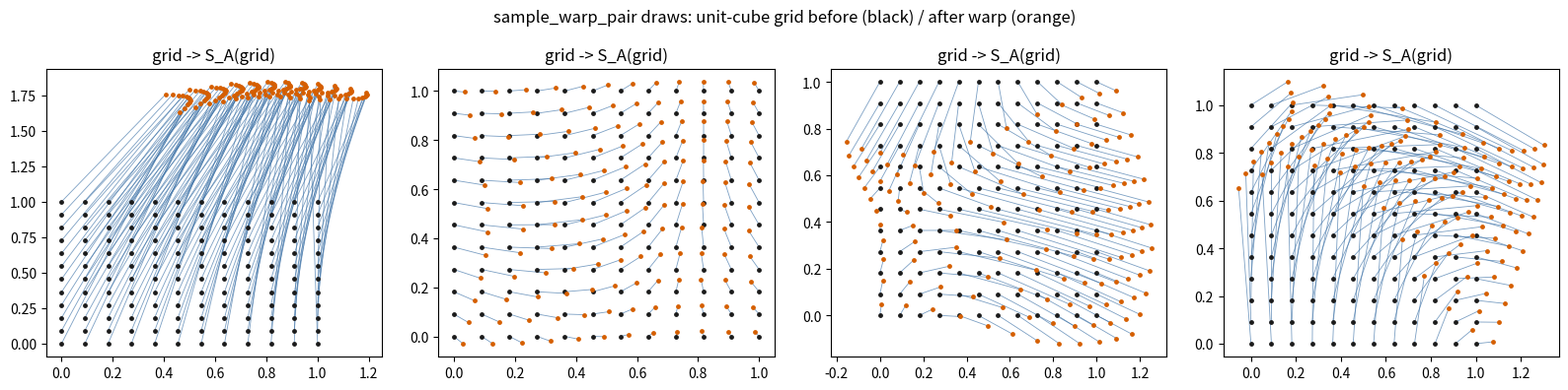

This chart was generated by the following Python code:
"""Stationary velocity-field warps — ARCHITECTURE.md §1.3.

    v(u) = s * sum_m w_m * exp(-||u - c_m||^2 / (2 * ell^2))
    S = flow of v from t=0 to t=1, via RK4 with n_steps steps.

A convex combination of velocity fields is itself a velocity field, so its
flow is a genuine diffeomorphism at every ρ (never an interpolation
artifact) — this is what makes `mix_fields`/`flow_rho` below correct rather
than a numerical convenience.

Jacobians (for the rejection band and for the declared-box computation) are
estimated by batched central finite differences through the flow map, not by
integrating the analytic Jacobian ODE alongside the point ODE. The latter
would be exact and is the "proper" way to do this, but the finite-difference
version is far simpler to get right, and the grids here are small (<=5^5
points) and evaluated as ONE batched flow call per perturbed axis, so the
cost is a small constant number of flow evaluations, not one per point.
"""

from __future__ import annotations

from dataclasses import dataclass

import numpy as np


@dataclass
class VelocityField:
    """v(u) = sum_m w_m * exp(-||u - c_m||^2 / (2*ell^2)); severity `s` is
    already folded into `w` at sampling time (see `sample_velocity_field`),
    so mixing two fields is just summing their `w`-scaled evaluations."""

    centers: np.ndarray  # [M, d]
    weights: np.ndarray  # [M, d]
    lengthscale: float
    severity: float  # kept for logging only; already baked into `weights`

    def __call__(self, u: np.ndarray) -> np.ndarray:
        """u: [N, d] -> v(u): [N, d]."""
        # [N, M, d]
        diff = u[:, None, :] - self.centers[None, :, :]
        sqdist = np.sum(diff * diff, axis=-1)  # [N, M]
        kern = np.exp(-sqdist / (2.0 * self.lengthscale**2))  # [N, M]
        return kern @ self.weights  # [N, d]

    def jacobian(self, u: np.ndarray) -> np.ndarray:
        """Analytic d v(u) / d u, batched. u: [N,d] -> [N,d,d]. Used only for
        the (optional, cheap) analytic cross-check in the module demo — the
        rejection/box code path uses finite differences on the flow map
        instead (see module docstring)."""
        diff = u[:, None, :] - self.centers[None, :, :]  # [N, M, d]
        sqdist = np.sum(diff * diff, axis=-1)  # [N, M]
        kern = np.exp(-sqdist / (2.0 * self.lengthscale**2))  # [N, M]
        # d kern_m / d u_j = -diff_j / ell^2 * kern_m
        dkern = -diff / (self.lengthscale**2) * kern[..., None]  # [N, M, d] (d over j)
        # v_i(u) = sum_m w_{m,i} kern_m  =>  d v_i / d u_j = sum_m w_{m,i} dkern_{m,j}
        return np.einsum("mi,nmj->nij", self.weights, dkern)  # [N, d, d]


def sample_velocity_field(
    rng: np.random.Generator, d: int, s_max: float
) -> VelocityField:
    """One draw of (M, c_m, w_m, ell, s) — ARCHITECTURE.md §1.3."""
    m = int(rng.integers(4, 33))  # Uniform{4,...,32}
    centers = rng.uniform(0.0, 1.0, size=(m, d))
    raw_weights = rng.normal(0.0, 1.0, size=(m, d))
    lengthscale = float(np.exp(rng.uniform(np.log(0.1), np.log(0.5))))
    severity = float(rng.uniform(0.0, 1.0)) * s_max
    return VelocityField(
        centers=centers,
        weights=raw_weights * severity,
        lengthscale=lengthscale,
        severity=severity,
    )


def flow_rk4(velocity_fn, points: np.ndarray, n_steps: int = 5) -> np.ndarray:
    """Integrate du/dt = velocity_fn(u) from t=0 to t=1. points: [N,d]."""
    dt = 1.0 / n_steps
    u = points.astype(np.float64, copy=True)
    for _ in range(n_steps):
        k1 = velocity_fn(u)
        k2 = velocity_fn(u + 0.5 * dt * k1)
        k3 = velocity_fn(u + 0.5 * dt * k2)
        k4 = velocity_fn(u + dt * k3)
        u = u + (dt / 6.0) * (k1 + 2 * k2 + 2 * k3 + k4)
    return u


def mix_velocity(fields: list[VelocityField], coeffs: list[float]):
    """Returns a callable u -> sum_i coeffs[i] * fields[i](u). Used to build
    Phi_rho = flow of ((1-rho)*v_A + rho*v_B) — ARCHITECTURE.md §1.3."""

    def _v(u: np.ndarray) -> np.ndarray:
        out = np.zeros_like(u)
        for field, c in zip(fields, coeffs):
            if c != 0.0:
                out = out + c * field(u)
        return out

    return _v


def _regular_grid(d: int, grid_n: int) -> np.ndarray:
    axes = [np.linspace(0.0, 1.0, grid_n) for _ in range(d)]
    mesh = np.meshgrid(*axes, indexing="ij")
    return np.stack([m.ravel() for m in mesh], axis=-1)  # [grid_n**d, d]


def logdet_jacobian_grid(
    velocity_fn, d: int, grid_n: int = 5, n_steps: int = 5, eps: float = 1e-3
) -> tuple[np.ndarray, np.ndarray]:
    """log|det J| of the flow map, estimated by central finite differences,
    on a `grid_n`^d regular grid over the unit cube.

    Returns (logdet [G], sign [G]) — `sign` lets callers additionally guard
    against a spuriously non-orientation-preserving Jacobian (should not
    happen for a true diffeomorphism away from numerical noise; treated as a
    rejection trigger, see `sample_warp_pair`).
    """
    grid = _regular_grid(d, grid_n)  # [G, d]
    jac = np.empty((grid.shape[0], d, d))
    for j in range(d):
        plus = grid.copy()
        plus[:, j] += eps
        minus = grid.copy()
        minus[:, j] -= eps
        f_plus = flow_rk4(velocity_fn, plus, n_steps)
        f_minus = flow_rk4(velocity_fn, minus, n_steps)
        jac[:, :, j] = (f_plus - f_minus) / (2 * eps)
    sign, logdet = np.linalg.slogdet(jac)
    return logdet, sign


def sample_warp_pair(
    rng: np.random.Generator,
    d: int,
    s_max: float = 1.0,
    grid_n: int = 5,
    n_steps: int = 5,
    max_rejections: int = 50,
) -> tuple[VelocityField, VelocityField]:
    """Draw v_A, v_B independently, each subject to the rejection band on its
    OWN flow (Phi_0 = flow(v_A), Phi_1 = flow(v_B)) — ARCHITECTURE.md §1.3:
    "reject the draw if max-min > log(9)". Intermediate rho in (0,1) is never
    separately rejected: a convex combination of two accepted velocity
    fields is itself a bounded velocity field and its flow is automatically
    a diffeomorphism (see module docstring)."""

    def _draw_accepted() -> VelocityField:
        for _ in range(max_rejections):
            field = sample_velocity_field(rng, d, s_max)
            logdet, sign = logdet_jacobian_grid(
                field, d, grid_n=grid_n, n_steps=n_steps
            )
            if np.any(sign <= 0):
                continue  # numerically indistinguishable from a fold; resample
            band = logdet.max() - logdet.min()
            if band <= np.log(9.0):
                return field
        # Give up gracefully after max_rejections rather than hanging a
        # dataloader worker forever on a pathological RNG state: return the
        # last (rejected) draw. Rare in practice at s_max ~= 1 (see the
        # module demo's rejection-rate check).
        return field

    v_a = _draw_accepted()
    v_b = _draw_accepted()
    return v_a, v_b


def declared_box(
    velocity_fn, d: int, grid_n: int = 5, n_steps: int = 5, pad_frac: float = 0.1
):
    """bbox of the domain IMAGE (the flow of the unit-cube grid), not of any
    sampled points — ARCHITECTURE.md invariant #8. Padded by `pad_frac` of
    the observed range per axis, since the grid-estimated bbox can miss the
    true extremes of a diffeomorphic image of a cube (they need not lie on
    the cube's boundary), and un-padded normalization would silently clip
    genuinely in-domain points into the tail. Returns (lo [d], hi [d])."""
    grid = _regular_grid(d, grid_n)
    image = flow_rk4(velocity_fn, grid, n_steps)
    lo = image.min(axis=0)
    hi = image.max(axis=0)
    span = np.maximum(hi - lo, 1e-8)
    pad = pad_frac * span
    return lo - pad, hi + pad


if __name__ == "__main__":
    """Diagnostic per .claude/rules/research-demos.md: sample many warp
    pairs, report the empirical rejection rate and the realized log|det J|
    band at s_max=1.0 (the value ARCHITECTURE.md §1.3 says to tune against
    "a few percent rejection"), and plot a handful of accepted d=2 warps'
    grid displacement to eyeball that they look like plausible local
    stretches rather than degenerate near-folds."""
    import matplotlib.pyplot as plt

    rng = np.random.default_rng(0)
    d = 2
    n_trials = 200
    n_rejected = 0
    n_draws_per_accept = []

    for _ in range(n_trials):
        draws = 0
        for _ in range(50):
            draws += 1
            field = sample_velocity_field(rng, d, s_max=1.0)
            logdet, sign = logdet_jacobian_grid(field, d)
            band = logdet.max() - logdet.min() if np.all(sign > 0) else np.inf
            if band <= np.log(9.0):
                break
        else:
            n_rejected += 1
        n_draws_per_accept.append(draws)

    accept_rate_per_draw = 1.0 / np.mean(n_draws_per_accept)
    print(
        f"s_max=1.0: mean draws-until-accept={np.mean(n_draws_per_accept):.2f}, "
        f"per-draw rejection rate~{1 - accept_rate_per_draw:.2%}, "
        f"gave-up-after-50={n_rejected}/{n_trials}"
    )

    fig, axes = plt.subplots(1, 4, figsize=(16, 4))
    for ax in axes:
        v_a, v_b = sample_warp_pair(rng, d=2, s_max=1.0)
        grid = _regular_grid(2, 12)
        warped = flow_rk4(v_a, grid)
        for i in range(grid.shape[0]):
            ax.plot(
                [grid[i, 0], warped[i, 0]],
                [grid[i, 1], warped[i, 1]],
                color="#4477AA",
                lw=0.6,
                alpha=0.7,
            )
        ax.scatter(grid[:, 0], grid[:, 1], s=6, color="#1a1a1a", zorder=3)
        ax.scatter(warped[:, 0], warped[:, 1], s=6, color="#D55E00", zorder=3)
        ax.set_title("grid -> S_A(grid)")
    fig.suptitle(
        "sample_warp_pair draws: unit-cube grid before (black) / after warp (orange)"
    )
    fig.tight_layout()
    plt.show()
